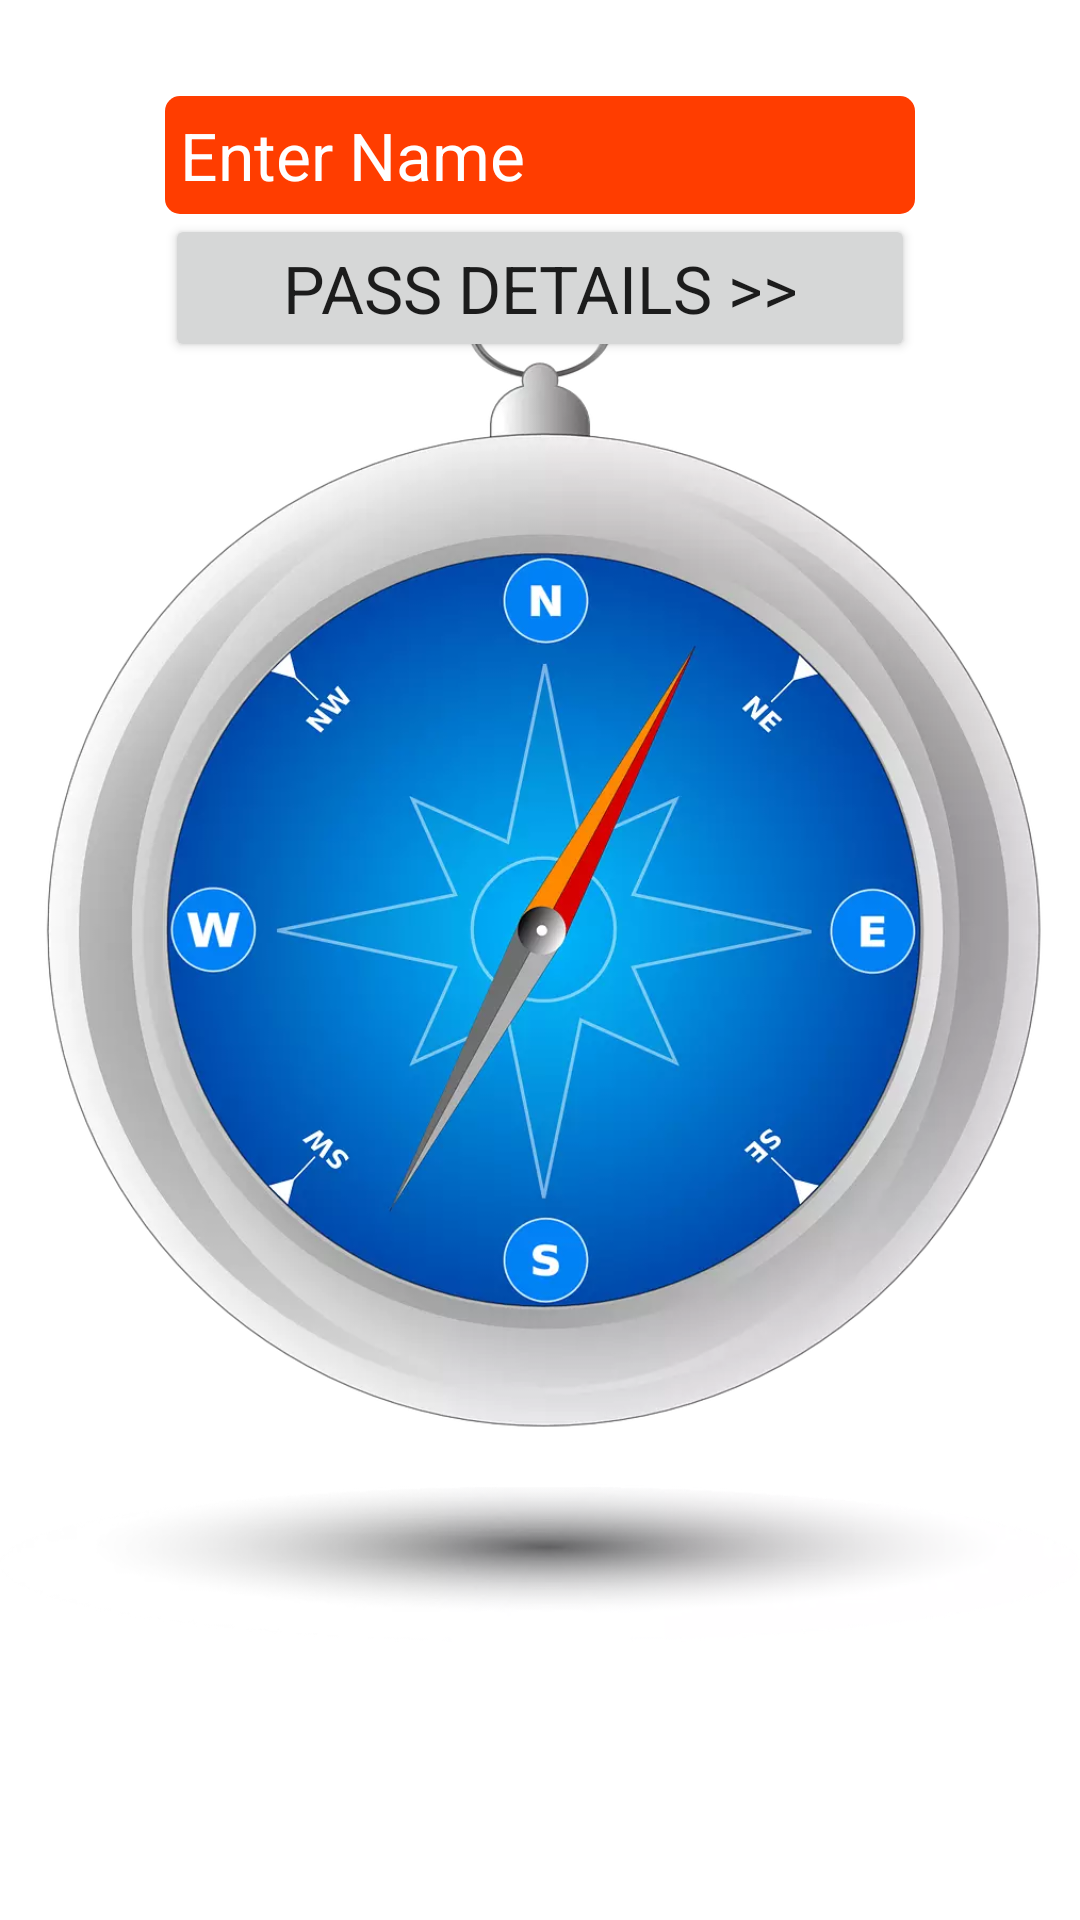

Here is an Android app screen rendered from its layout file. Give the layout XML and the strings, colors and styles it references.
<!-- AndroidManifest.xml: application theme Theme.W23COMP3025W4 -->
<!-- res/layout/activity_main.xml -->
<?xml version="1.0" encoding="utf-8"?>
<androidx.constraintlayout.widget.ConstraintLayout xmlns:android="http://schemas.android.com/apk/res/android"
    xmlns:app="http://schemas.android.com/apk/res-auto"
    xmlns:tools="http://schemas.android.com/tools"
    android:layout_width="match_parent"
    android:layout_height="match_parent"
    tools:context=".MainActivity">

    <ImageView
        android:id="@+id/imageView"
        android:layout_width="wrap_content"
        android:layout_height="wrap_content"
        app:layout_constraintBottom_toBottomOf="parent"
        app:layout_constraintEnd_toEndOf="parent"
        app:layout_constraintHorizontal_bias="0.0"
        app:layout_constraintStart_toStartOf="parent"
        app:layout_constraintTop_toTopOf="parent"
        app:layout_constraintVertical_bias="0.0"
        app:srcCompat="@drawable/compass" />

    <EditText
        android:id="@+id/nameEditText"
        android:layout_width="@dimen/button_width"
        android:layout_height="wrap_content"
        android:layout_marginTop="32dp"
        android:inputType="textPersonName"
        android:hint="@string/enter_name"
        android:textAppearance="@style/TextAppearance.AppCompat.Large"
        app:layout_constraintEnd_toEndOf="parent"
        app:layout_constraintStart_toStartOf="parent"
        app:layout_constraintTop_toTopOf="parent"
        android:background="@drawable/rectangle"
        android:textColor="@color/white"
        android:textColorHint="@color/white"
        android:padding="5dp"/>

    <Button
        android:id="@+id/passDetailsButton"
        android:layout_width="@dimen/button_width"
        android:layout_height="wrap_content"
        android:text="@string/pass_details"
        android:textAppearance="@style/TextAppearance.AppCompat.Large"
        app:layout_constraintEnd_toEndOf="parent"
        app:layout_constraintStart_toStartOf="parent"
        app:layout_constraintTop_toBottomOf="@+id/nameEditText" />
</androidx.constraintlayout.widget.ConstraintLayout>
<!-- resources referenced by this layout -->
<resources>
  <color name="white">#FFFFFFFF</color>
  <dimen name="button_width">250dp</dimen>
  <!-- drawable compass: webp bitmap (drawable, 74442 bytes) -->
  <!-- drawable rectangle (drawable) -->
  <?xml version="1.0" encoding="utf-8"?>
  <shape xmlns:android="http://schemas.android.com/apk/res/android">
      <solid android:color="?android:colorPrimary"/>
      <corners android:radius="5dp"/>
  </shape>
  <string name="enter_name">Enter Name</string>
  <string name="pass_details">PASS DETAILS &gt;&gt;</string>
  <style name="Theme.W23COMP3025W4" parent="Theme.MaterialComponents.DayNight.DarkActionBar">
          
          <item name="colorPrimary">@color/primary</item>
          <item name="colorPrimaryVariant">@color/purple_700</item>
          <item name="colorOnPrimary">@color/white</item>
          
          <item name="colorSecondary">@color/teal_200</item>
          <item name="colorSecondaryVariant">@color/teal_700</item>
          <item name="colorOnSecondary">@color/black</item>
          
          <item name="android:statusBarColor">?attr/colorPrimaryVariant</item>
          
      </style>
  <color name="primary">#ff3d00</color>
  <color name="purple_700">#FF3700B3</color>
  <color name="teal_200">#FF03DAC5</color>
  <color name="teal_700">#FF018786</color>
  <color name="black">#FF000000</color>
</resources>
